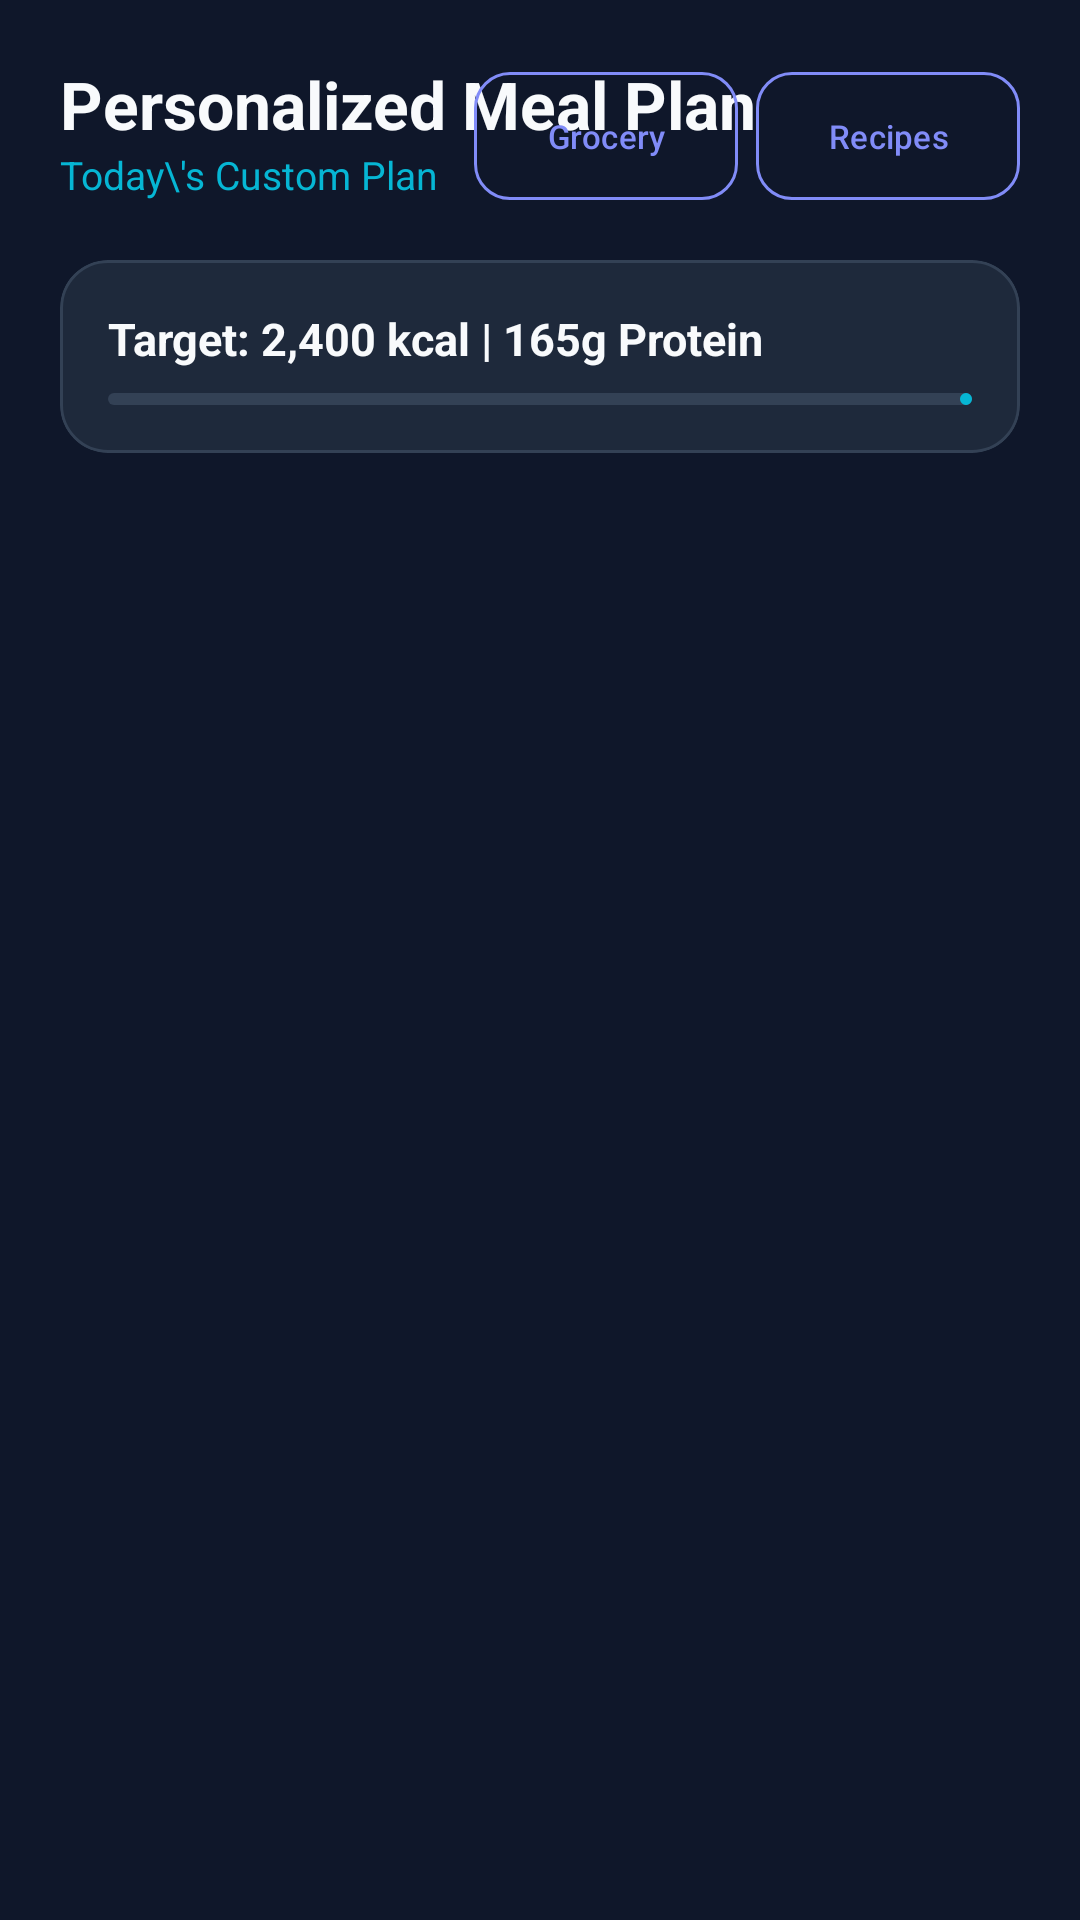

The Android layout XML behind this screen, and the referenced resources:
<!-- AndroidManifest.xml: application theme Theme.BodyPilot -->
<!-- res/layout/fragment_meal_plan.xml -->
<?xml version="1.0" encoding="utf-8"?>
<androidx.coordinatorlayout.widget.CoordinatorLayout xmlns:android="http://schemas.android.com/apk/res/android"
    xmlns:app="http://schemas.android.com/apk/res-auto"
    android:layout_width="match_parent"
    android:layout_height="match_parent"
    android:background="@color/background">

    <androidx.core.widget.NestedScrollView
        android:layout_width="match_parent"
        android:layout_height="match_parent"
        android:fillViewport="true">

        <LinearLayout
            android:layout_width="match_parent"
            android:layout_height="wrap_content"
            android:orientation="vertical"
            android:padding="20dp">

            
            <RelativeLayout
                android:layout_width="match_parent"
                android:layout_height="wrap_content"
                android:layout_marginBottom="16dp">

                <LinearLayout
                    android:layout_width="wrap_content"
                    android:layout_height="wrap_content"
                    android:orientation="vertical">

                    <TextView
                        android:layout_width="wrap_content"
                        android:layout_height="wrap_content"
                        android:text="Personalized Meal Plan"
                        android:textColor="@color/text_primary"
                        android:textSize="22sp"
                        android:textStyle="bold" />

                    <TextView
                        android:id="@+id/tv_nutrition_date"
                        android:layout_width="wrap_content"
                        android:layout_height="wrap_content"
                        android:text="Today\'s Custom Plan"
                        android:textColor="@color/secondary"
                        android:textSize="13sp" />
                </LinearLayout>

                <LinearLayout
                    android:layout_width="wrap_content"
                    android:layout_height="wrap_content"
                    android:layout_alignParentEnd="true"
                    android:layout_centerVertical="true"
                    android:orientation="horizontal">

                    <com.google.android.material.button.MaterialButton
                        android:id="@+id/btn_grocery_list"
                        style="@style/BodyPilotButton.Outlined"
                        android:layout_width="wrap_content"
                        android:layout_height="wrap_content"
                        android:layout_marginEnd="6dp"
                        android:text="Grocery"
                        android:textSize="11sp" />

                    <com.google.android.material.button.MaterialButton
                        android:id="@+id/btn_recipes"
                        style="@style/BodyPilotButton.Outlined"
                        android:layout_width="wrap_content"
                        android:layout_height="wrap_content"
                        android:text="Recipes"
                        android:textSize="11sp" />
                </LinearLayout>
            </RelativeLayout>

            
            <com.google.android.material.card.MaterialCardView
                style="@style/BodyPilotCard"
                android:layout_width="match_parent"
                android:layout_height="wrap_content"
                android:layout_marginBottom="16dp"
                app:cardCornerRadius="16dp">

                <LinearLayout
                    android:layout_width="match_parent"
                    android:layout_height="wrap_content"
                    android:orientation="vertical"
                    android:padding="16dp">

                    <TextView
                        android:id="@+id/tv_calorie_target"
                        android:layout_width="wrap_content"
                        android:layout_height="wrap_content"
                        android:text="Target: 2,400 kcal | 165g Protein"
                        android:textColor="@color/text_primary"
                        android:textSize="15sp"
                        android:textStyle="bold" />

                    <com.google.android.material.progressindicator.LinearProgressIndicator
                        android:id="@+id/macro_progress"
                        android:layout_width="match_parent"
                        android:layout_height="wrap_content"
                        android:layout_marginTop="8dp"
                        android:max="100"
                        android:progress="70"
                        app:indicatorColor="@color/secondary"
                        app:trackColor="@color/surface_variant" />
                </LinearLayout>
            </com.google.android.material.card.MaterialCardView>

            
            <androidx.recyclerview.widget.RecyclerView
                android:id="@+id/rv_meals"
                android:layout_width="match_parent"
                android:layout_height="wrap_content"
                android:nestedScrollingEnabled="false" />

            <ProgressBar
                android:id="@+id/progress_bar"
                android:layout_width="wrap_content"
                android:layout_height="wrap_content"
                android:layout_gravity="center"
                android:layout_marginTop="32dp"
                android:indeterminateTint="@color/primary"
                android:visibility="gone" />

        </LinearLayout>
    </androidx.core.widget.NestedScrollView>

</androidx.coordinatorlayout.widget.CoordinatorLayout>
<!-- resources referenced by this layout -->
<resources>
  <color name="background">#0F172A</color>
  <color name="primary">#6366F1</color>
  <color name="secondary">#06B6D4</color>
  <color name="surface_variant">#334155</color>
  <color name="text_primary">#F8FAFC</color>
  <style name="BodyPilotButton.Outlined" parent="Widget.Material3.Button.OutlinedButton">
          <item name="strokeColor">@color/primary_light</item>
          <item name="android:textColor">@color/primary_light</item>
          <item name="cornerRadius">12dp</item>
          <item name="android:paddingTop">14dp</item>
          <item name="android:paddingBottom">14dp</item>
      </style>
  <style name="BodyPilotCard" parent="Widget.Material3.CardView.Filled">
          <item name="cardBackgroundColor">@color/surface</item>
          <item name="cardCornerRadius">16dp</item>
          <item name="cardElevation">0dp</item>
          <item name="strokeWidth">1dp</item>
          <item name="strokeColor">@color/card_border</item>
      </style>
  <style name="Theme.BodyPilot" parent="Theme.Material3.Dark.NoActionBar">
          <item name="colorPrimary">@color/primary</item>
          <item name="colorPrimaryVariant">@color/primary_dark</item>
          <item name="colorOnPrimary">@color/on_primary</item>
          <item name="colorSecondary">@color/secondary</item>
          <item name="colorSecondaryVariant">@color/secondary_dark</item>
          <item name="colorOnSecondary">@color/background</item>
          <item name="android:statusBarColor">@color/background</item>
          <item name="android:navigationBarColor">@color/background</item>
          <item name="android:windowBackground">@color/background</item>
          <item name="colorSurface">@color/surface</item>
          <item name="colorOnSurface">@color/text_primary</item>
      </style>
  <color name="primary_light">#818CF8</color>
  <color name="surface">#1E293B</color>
  <color name="card_border">#334155</color>
  <color name="primary_dark">#4F46E5</color>
  <color name="on_primary">#FFFFFF</color>
  <color name="secondary_dark">#0891B2</color>
</resources>
